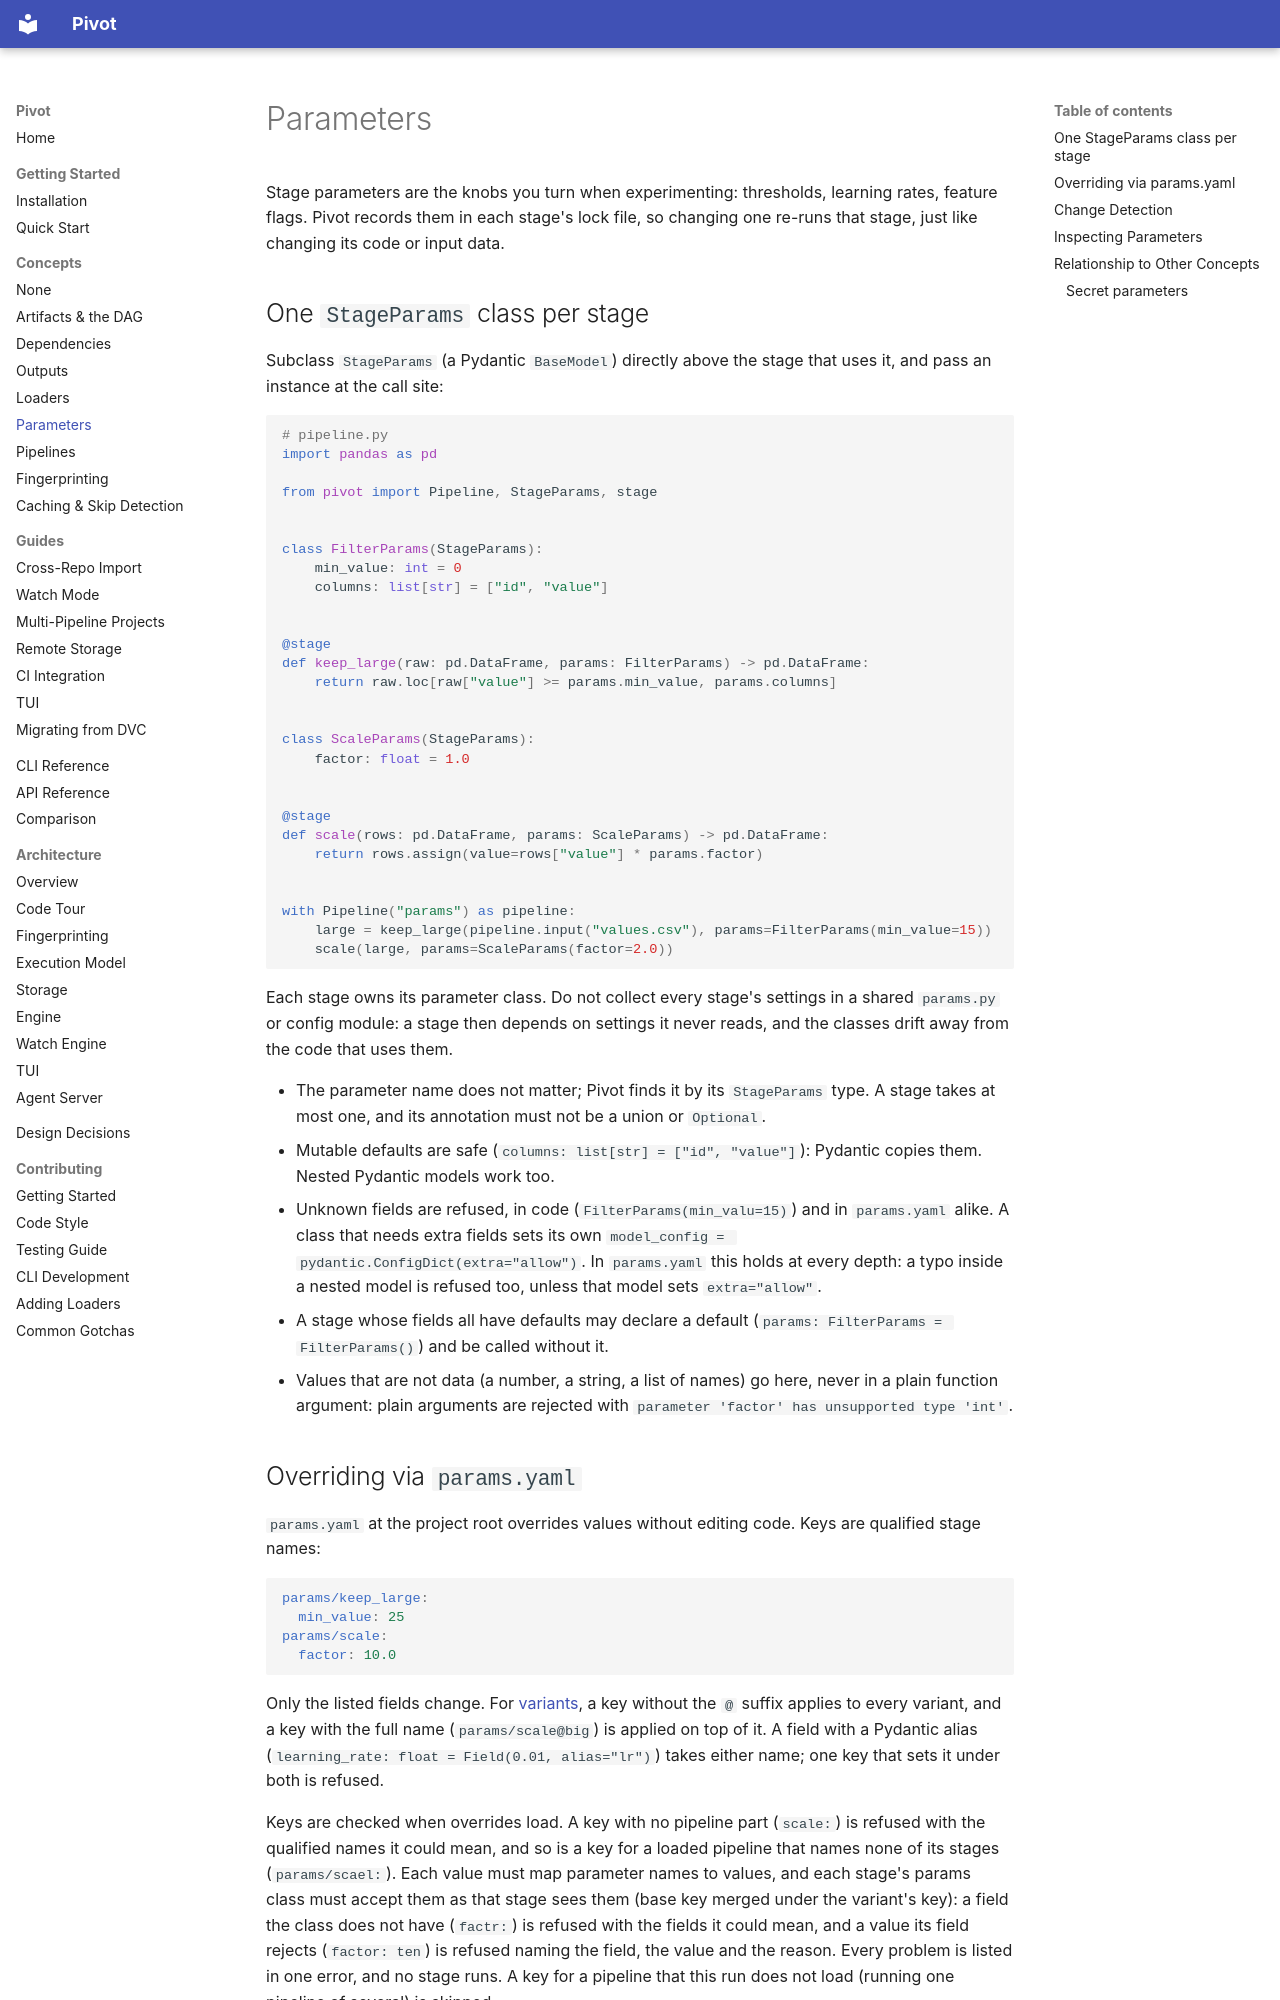

repository: sjawhar/pivot · page: concepts/parameters/index.html · generator: mkdocs

# Parameters

Stage parameters are the knobs you turn when experimenting: thresholds,
learning rates, feature flags. Pivot records them in each stage's lock file, so
changing one re-runs that stage, just like changing its code or input data.

## One `StageParams` class per stage

Subclass `StageParams` (a Pydantic `BaseModel`) directly above the stage that
uses it, and pass an instance at the call site:

```python
# pipeline.py
import pandas as pd

from pivot import Pipeline, StageParams, stage


class FilterParams(StageParams):
    min_value: int = 0
    columns: list[str] = ["id", "value"]


@stage
def keep_large(raw: pd.DataFrame, params: FilterParams) -> pd.DataFrame:
    return raw.loc[raw["value"] >= params.min_value, params.columns]


class ScaleParams(StageParams):
    factor: float = 1.0


@stage
def scale(rows: pd.DataFrame, params: ScaleParams) -> pd.DataFrame:
    return rows.assign(value=rows["value"] * params.factor)


with Pipeline("params") as pipeline:
    large = keep_large(pipeline.input("values.csv"), params=FilterParams(min_value=15))
    scale(large, params=ScaleParams(factor=2.0))
```

Each stage owns its parameter class. Do not collect every stage's settings in a
shared `params.py` or config module: a stage then depends on settings it never
reads, and the classes drift away from the code that uses them.

- The parameter name does not matter; Pivot finds it by its `StageParams` type.
  A stage takes at most one, and its annotation must not be a union or `Optional`.
- Mutable defaults are safe (`columns: list[str] = ["id", "value"]`): Pydantic
  copies them. Nested Pydantic models work too.
- Unknown fields are refused, in code (`FilterParams(min_valu=15)`) and in
  `params.yaml` alike. A class that needs extra fields sets its own
  `model_config = pydantic.ConfigDict(extra="allow")`. In `params.yaml` this
  holds at every depth: a typo inside a nested model is refused too, unless that
  model sets `extra="allow"`.
- A stage whose fields all have defaults may declare a default
  (`params: FilterParams = FilterParams()`) and be called without it.
- Values that are not data (a number, a string, a list of names) go here, never
  in a plain function argument: plain arguments are rejected with
  `parameter 'factor' has unsupported type 'int'`.

## Overriding via `params.yaml`

`params.yaml` at the project root overrides values without editing code. Keys
are qualified stage names:

```yaml
params/keep_large:
  min_value: 25
params/scale:
  factor: 10.0
```

Only the listed fields change. For [variants](pipelines.md#variants), a key
without the `@` suffix applies to every variant, and a key with the full name
(`params/scale@big`) is applied on top of it. A field with a Pydantic alias
(`learning_rate: float = Field(0.01, alias="lr")`) takes either name; one key
that sets it under both is refused.

Keys are checked when overrides load. A key with no pipeline part (`scale:`)
is refused with the qualified names it could mean, and so is a key for a
loaded pipeline that names none of its stages (`params/scael:`). Each value
must map parameter names to values, and each stage's params class must accept
them as that stage sees them (base key merged under the variant's key): a
field the class does not have (`factr:`) is refused with the fields it could
mean, and a value its field rejects (`factor: ten`) is refused naming the field,
the value and the reason. Every problem is listed in one error, and no stage
runs. A key for a pipeline that this run does not load (running one pipeline of
several) is skipped.
